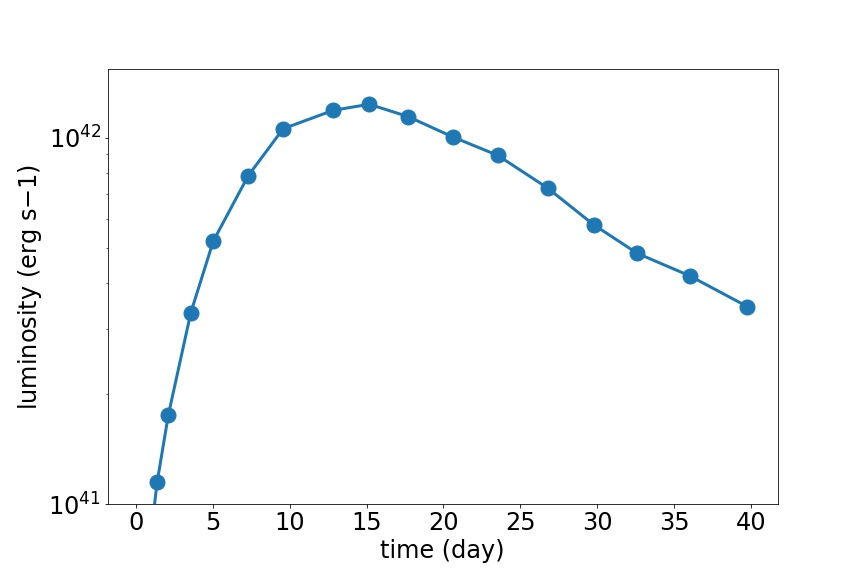

Data behind this chart, as committed beside it:
time, lumin
0.1623, 40.17
0.3245, 40.39
0.568, 40.66
0.8114, 40.86
1.379, 41.06
2.11, 41.24
3.57, 41.52
5.03, 41.72
7.302, 41.9
9.574, 42.02
12.82, 42.07
15.17, 42.09
17.69, 42.06
20.61, 42
23.53, 41.95
26.77, 41.86
29.78, 41.76
32.62, 41.68
36.02, 41.62
39.76, 41.54
